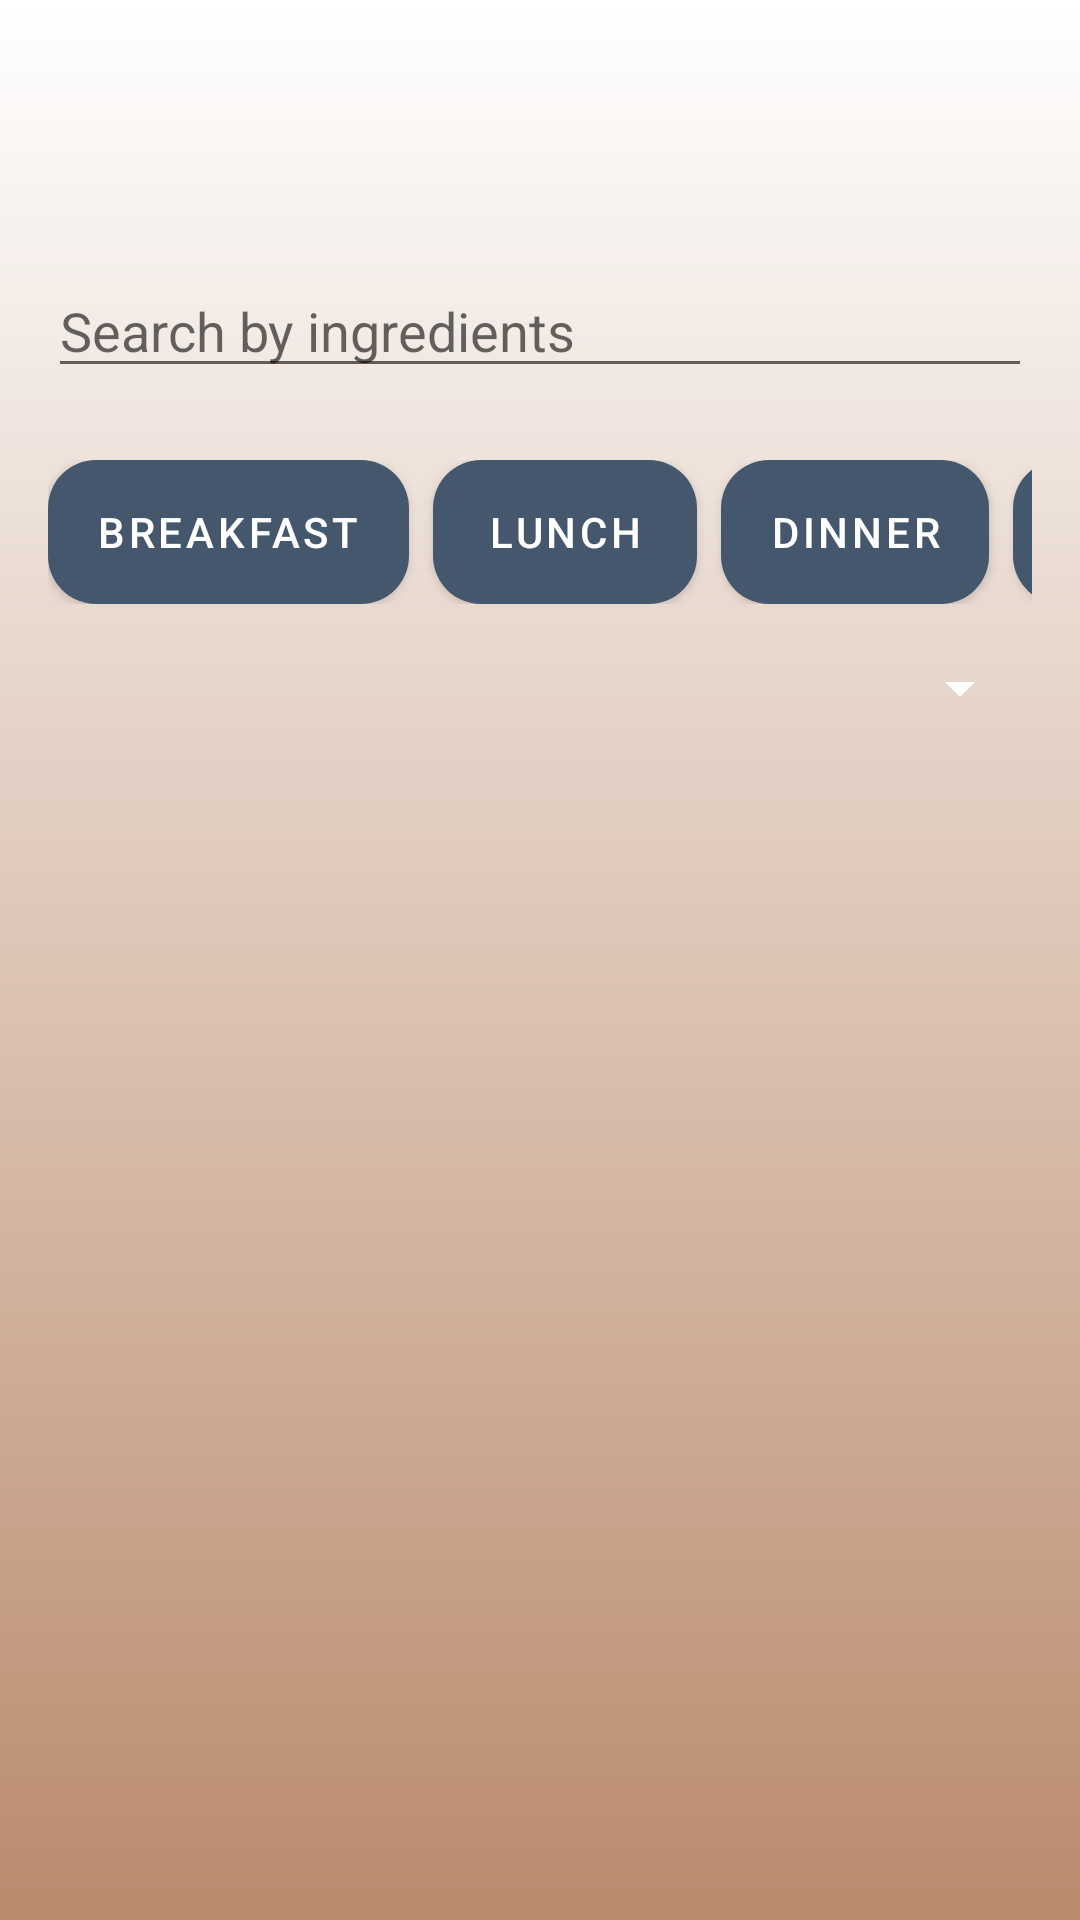

Layout XML and referenced resources for this Android screen:
<!-- AndroidManifest.xml: activity theme Theme.Recipe.NoActionBar -->
<!-- res/layout/activity_main.xml -->
<?xml version="1.0" encoding="utf-8"?>
<androidx.drawerlayout.widget.DrawerLayout xmlns:android="http://schemas.android.com/apk/res/android"
    xmlns:app="http://schemas.android.com/apk/res-auto"
    android:id="@+id/drawer_layout"
    android:layout_width="match_parent"
    android:layout_height="match_parent"
    android:background="@drawable/gradient_background">

    
    <RelativeLayout
        android:layout_width="match_parent"
        android:layout_height="match_parent"
        android:padding="16dp">

        
        <androidx.appcompat.widget.Toolbar
            android:id="@+id/toolbar"
            android:layout_width="match_parent"
            android:layout_height="wrap_content"
            android:background="@android:color/transparent"
            android:fontFamily="@font/spartan_bold"
            app:titleTextColor="@color/black"
            android:theme="@style/ThemeOverlay.AppCompat.Dark.ActionBar"
            app:titleTextAppearance="@style/CustomToolbarTitle" />

        
        <EditText
            android:id="@+id/search_edit_text"
            android:layout_width="match_parent"
            android:layout_height="wrap_content"
            android:hint="Search by ingredients"
            android:layout_below="@id/toolbar"
            android:layout_marginTop="16dp"
            android:layout_marginBottom="8dp" />

        
        <HorizontalScrollView
            android:id="@+id/category_scroll_view"
            android:layout_width="match_parent"
            android:layout_height="wrap_content"
            android:layout_below="@id/search_edit_text"
            android:layout_marginTop="16dp"
            android:scrollbars="none">

            <LinearLayout
                android:id="@+id/category_buttons_layout"
                android:layout_width="wrap_content"
                android:layout_height="wrap_content"
                android:orientation="horizontal"
                android:gravity="center_vertical">

                <Button
                    android:id="@+id/categoryBreakfast"
                    android:layout_width="wrap_content"
                    android:layout_height="wrap_content"
                    android:text="Breakfast"
                    android:textColor="@android:color/white"
                    android:background="@drawable/rounded_button_background"
                    android:layout_marginEnd="8dp" />

                <Button
                    android:id="@+id/categoryLunch"
                    android:layout_width="wrap_content"
                    android:layout_height="wrap_content"
                    android:text="Lunch"
                    android:textColor="@android:color/white"
                    android:background="@drawable/rounded_button_background"
                    android:layout_marginEnd="8dp" />

                <Button
                    android:id="@+id/categoryDinner"
                    android:layout_width="wrap_content"
                    android:layout_height="wrap_content"
                    android:text="Dinner"
                    android:textColor="@android:color/white"
                    android:background="@drawable/rounded_button_background"
                    android:layout_marginEnd="8dp" />

                <Button
                    android:id="@+id/categoryDesserts"
                    android:layout_width="wrap_content"
                    android:layout_height="wrap_content"
                    android:text="Desserts"
                    android:textColor="@android:color/white"
                    android:background="@drawable/rounded_button_background" />
            </LinearLayout>
        </HorizontalScrollView>

        
        <Spinner
            android:id="@+id/filter_spinner"
            android:layout_width="match_parent"
            android:layout_height="wrap_content"
            android:backgroundTint="@color/white"
            android:padding="8dp"
            android:elevation="4dp"
            android:layout_below="@id/category_scroll_view"
            android:layout_marginTop="16dp" />

        
        <androidx.recyclerview.widget.RecyclerView
            android:id="@+id/recipes_recycler_view"
            android:layout_width="match_parent"
            android:layout_height="wrap_content"
            android:layout_below="@id/filter_spinner"
            android:layout_marginTop="8dp" />
    </RelativeLayout>

    
    <com.google.android.material.navigation.NavigationView
        android:id="@+id/navigation_view"
        android:layout_width="wrap_content"
        android:layout_height="match_parent"
        android:layout_gravity="start"
        android:fitsSystemWindows="true"
        android:background="@drawable/gradient_background"
        app:menu="@menu/drawer_menu" />
</androidx.drawerlayout.widget.DrawerLayout>
<!-- resources referenced by this layout -->
<resources>
  <color name="black">#FF000000</color>
  <color name="white">#FFFFFFFF</color>
  <!-- drawable gradient_background (drawable) -->
  <?xml version="1.0" encoding="utf-8"?>
  <shape xmlns:android="http://schemas.android.com/apk/res/android">
      <gradient
          android:startColor="#FFFFFF"
          android:endColor="#BA8A6C"
          android:angle="150"/>
  </shape>
  <!-- drawable rounded_button_background (drawable) -->
  <?xml version="1.0" encoding="utf-8"?>
  <shape xmlns:android="http://schemas.android.com/apk/res/android">
      <solid android:color="#44576D" />
      <corners android:radius="16dp" />
  </shape>
  <style name="CustomToolbarTitle">
          <item name="android:fontFamily">@font/montaga</item>
          <item name="android:textSize">40sp</item>
          <item name="android:textColor">@android:color/black</item>
      </style>
  <style name="Theme.Recipe.NoActionBar" parent="Theme.MaterialComponents.DayNight.NoActionBar">
          <item name="colorPrimary">@color/blue1</item>
          <item name="colorPrimaryDark">@color/blue1</item>
          <item name="colorAccent">@color/blue1</item>
      </style>
  <color name="blue1">#44576D</color>
</resources>
